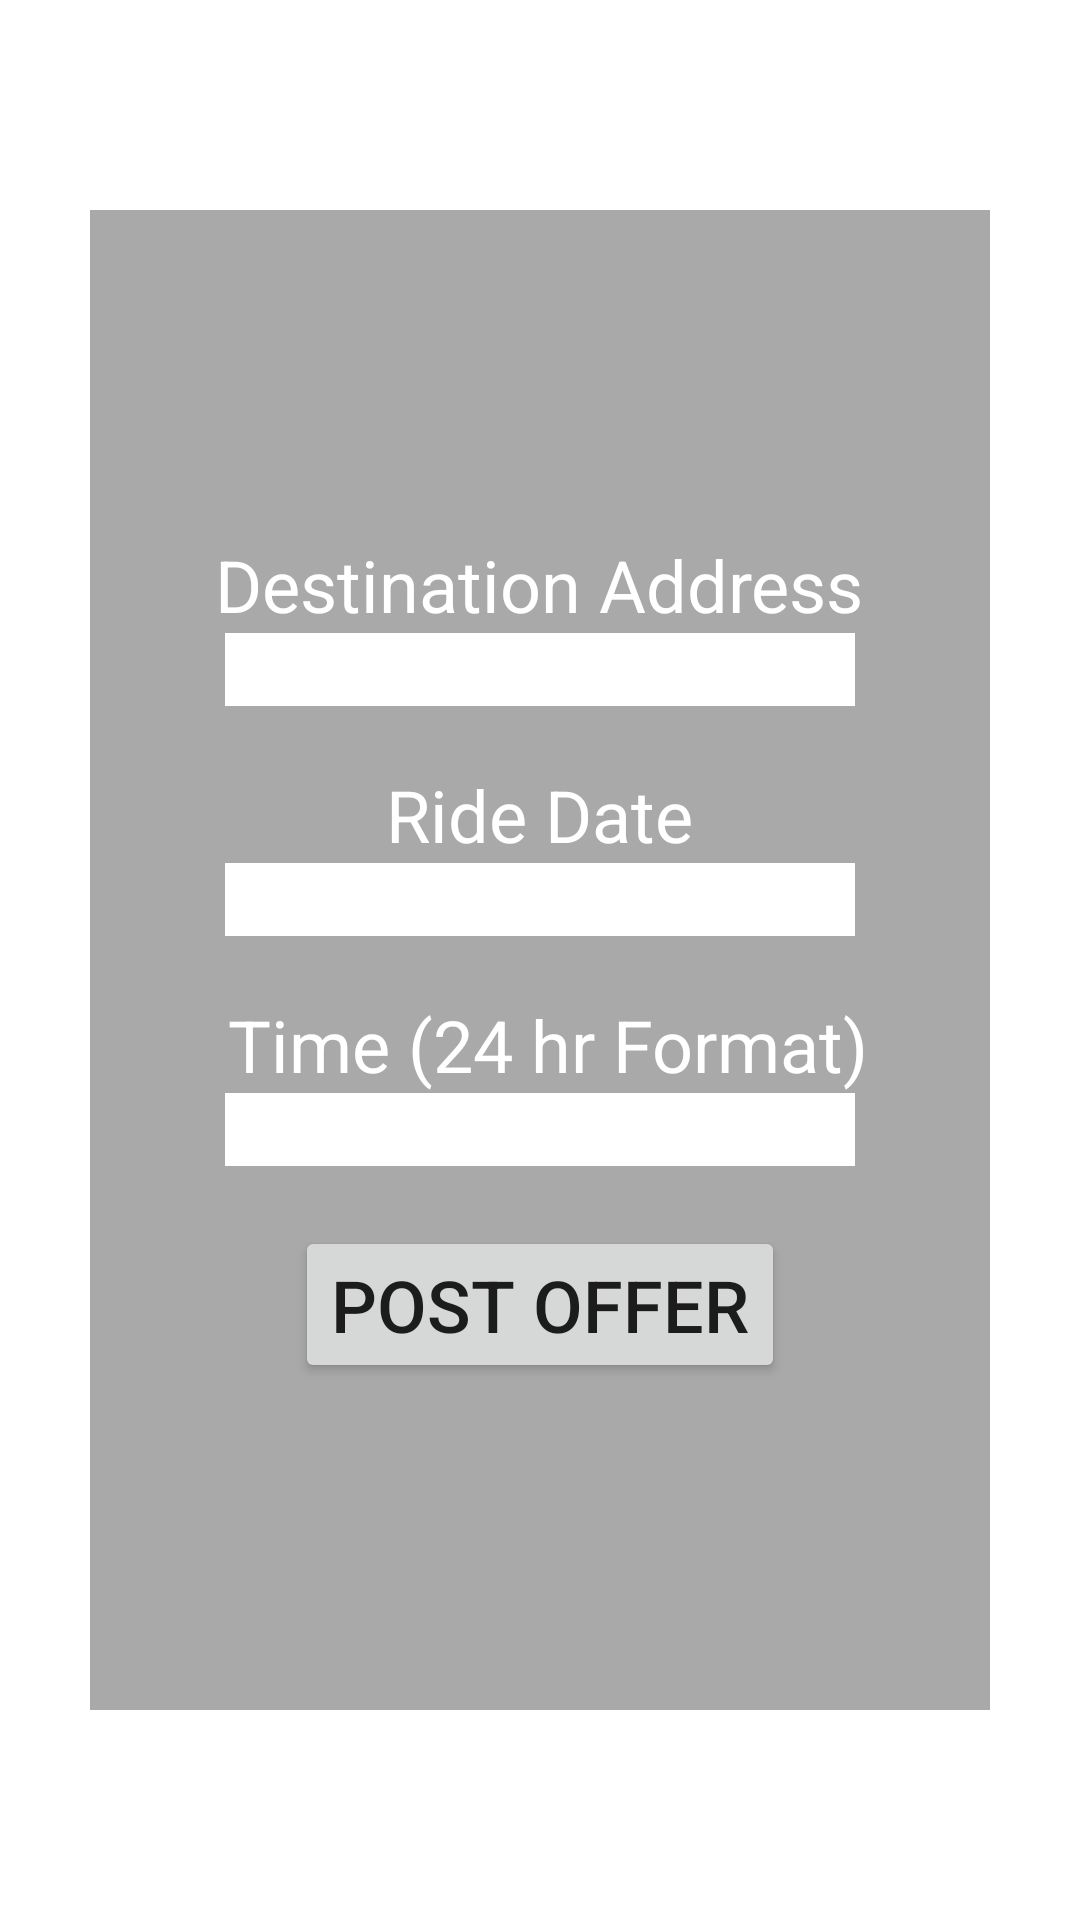

Produce the Android XML layout that renders to this screen, including the resource entries it uses.
<!-- AndroidManifest.xml: application theme Theme.RideShare -->
<!-- res/layout/fragment_offer_ride.xml -->
<?xml version="1.0" encoding="utf-8"?>
<androidx.constraintlayout.widget.ConstraintLayout xmlns:android="http://schemas.android.com/apk/res/android"
    xmlns:app="http://schemas.android.com/apk/res-auto"
    xmlns:tools="http://schemas.android.com/tools"
    android:layout_width="match_parent"
    android:layout_height="match_parent"
    tools:context=".OfferRide">

    <TextView
        android:id="@+id/textView8"
        android:layout_width="wrap_content"
        android:layout_height="wrap_content"
        android:text="Make Ride Offer"
        android:textColor="#FFFFFF"
        android:textSize="34sp"
        app:layout_constraintBottom_toTopOf="@+id/linearLayout7"
        app:layout_constraintEnd_toEndOf="parent"
        app:layout_constraintStart_toStartOf="parent"
        app:layout_constraintTop_toTopOf="parent" />

    <LinearLayout
        android:id="@+id/linearLayout7"
        android:layout_width="300dp"
        android:layout_height="500dp"
        android:background="#56000000"
        android:gravity="center"
        android:orientation="vertical"
        app:layout_constraintBottom_toBottomOf="parent"
        app:layout_constraintEnd_toEndOf="parent"
        app:layout_constraintStart_toStartOf="parent"
        app:layout_constraintTop_toTopOf="parent">

        <TextView
            android:id="@+id/textViewDestination"
            android:layout_width="wrap_content"
            android:layout_height="wrap_content"
            android:layout_gravity="center"
            android:text="Destination Address"
            android:textColor="#FFFFFF"
            android:textSize="24sp" />

        <EditText
            android:id="@+id/editTextDestination"
            android:layout_width="wrap_content"
            android:layout_height="wrap_content"
            android:layout_gravity="center"
            android:layout_marginBottom="20dp"
            android:background="#FFFFFF"
            android:ems="10"
            android:inputType="textPersonName" />

        <TextView
            android:id="@+id/textViewDate"
            android:layout_width="wrap_content"
            android:layout_height="wrap_content"
            android:text="Ride Date"
            android:textColor="#ffffff"
            android:textSize="24sp" />

        <EditText
            android:id="@+id/editTextDate2"
            android:layout_width="wrap_content"
            android:layout_height="wrap_content"
            android:layout_marginBottom="20dp"
            android:background="#FFFFFF"
            android:ems="10"
            android:inputType="date" />

        <TextView
            android:id="@+id/textViewTime"
            android:layout_width="wrap_content"
            android:layout_height="wrap_content"
            android:text=" Time (24 hr Format)"
            android:textColor="#ffffff"
            android:textSize="24sp" />

        <EditText
            android:id="@+id/editTextTime"
            android:layout_width="wrap_content"
            android:layout_height="wrap_content"
            android:layout_marginBottom="20dp"
            android:background="#FFFFFF"
            android:ems="10"
            android:inputType="textPersonName" />

        <Button
            android:id="@+id/button6"
            android:layout_width="wrap_content"
            android:layout_height="wrap_content"
            android:text="Post Offer"
            android:textSize="24sp" />
    </LinearLayout>
</androidx.constraintlayout.widget.ConstraintLayout>
<!-- resources referenced by this layout -->
<resources>
  <style name="Theme.RideShare" parent="Theme.MaterialComponents.DayNight.NoActionBar">
          
          <item name="colorPrimary">@color/purple_500</item>
          <item name="colorPrimaryVariant">@color/purple_700</item>
          <item name="colorOnPrimary">@color/white</item>
          
          <item name="colorSecondary">@color/teal_200</item>
          <item name="colorSecondaryVariant">@color/teal_700</item>
          <item name="colorOnSecondary">@color/black</item>
          
          <item name="android:statusBarColor">?attr/colorPrimaryVariant</item>
          
      </style>
  <color name="purple_500">#EEB7CC</color>
  <color name="purple_700">#FF3700B3</color>
  <color name="white">#FFFFFFFF</color>
  <color name="teal_200">#FF03DAC5</color>
  <color name="teal_700">#FF018786</color>
  <color name="black">#FF000000</color>
</resources>
